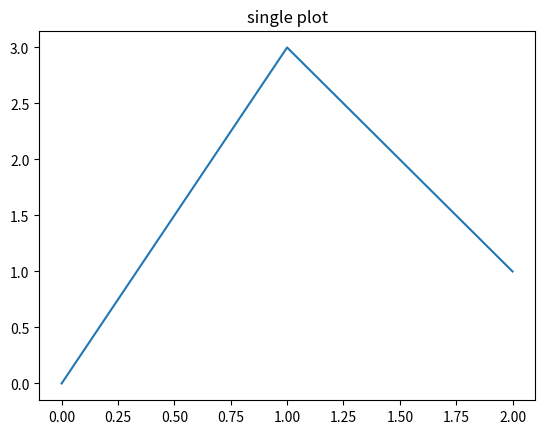

Generate this figure with matplotlib:
#! /usr/bin/env python
#
#  matplotlib:   plotting interactive vs. batch
#  export MPLBACKEND=Agg
#
#  non-interactive backends in mpl:   agg, pdf, pgf, ps, svg, cairo, template

import sys
Qbatch = '--batch' in sys.argv       # cheap CLI parsing solution
print("batch:",Qbatch)

import matplotlib
print("mpl backend",matplotlib.get_backend())

import matplotlib.pyplot as plt
print("interactive:",plt.isinteractive())  # ion/ioff

plt.figure()
plt.plot([0,3,1])
plt.title("single plot")

png = "mpl_simple1.png"
plt.savefig(png)                     # always save a figure?
print(f"Saved {png}")

if not Qbatch:
    plt.show()                       # not needed in batch mode
